Dataset: Dataset (GitHub, Nabi-nah/CAPSTONE). Classes: comdoença, semdoença.

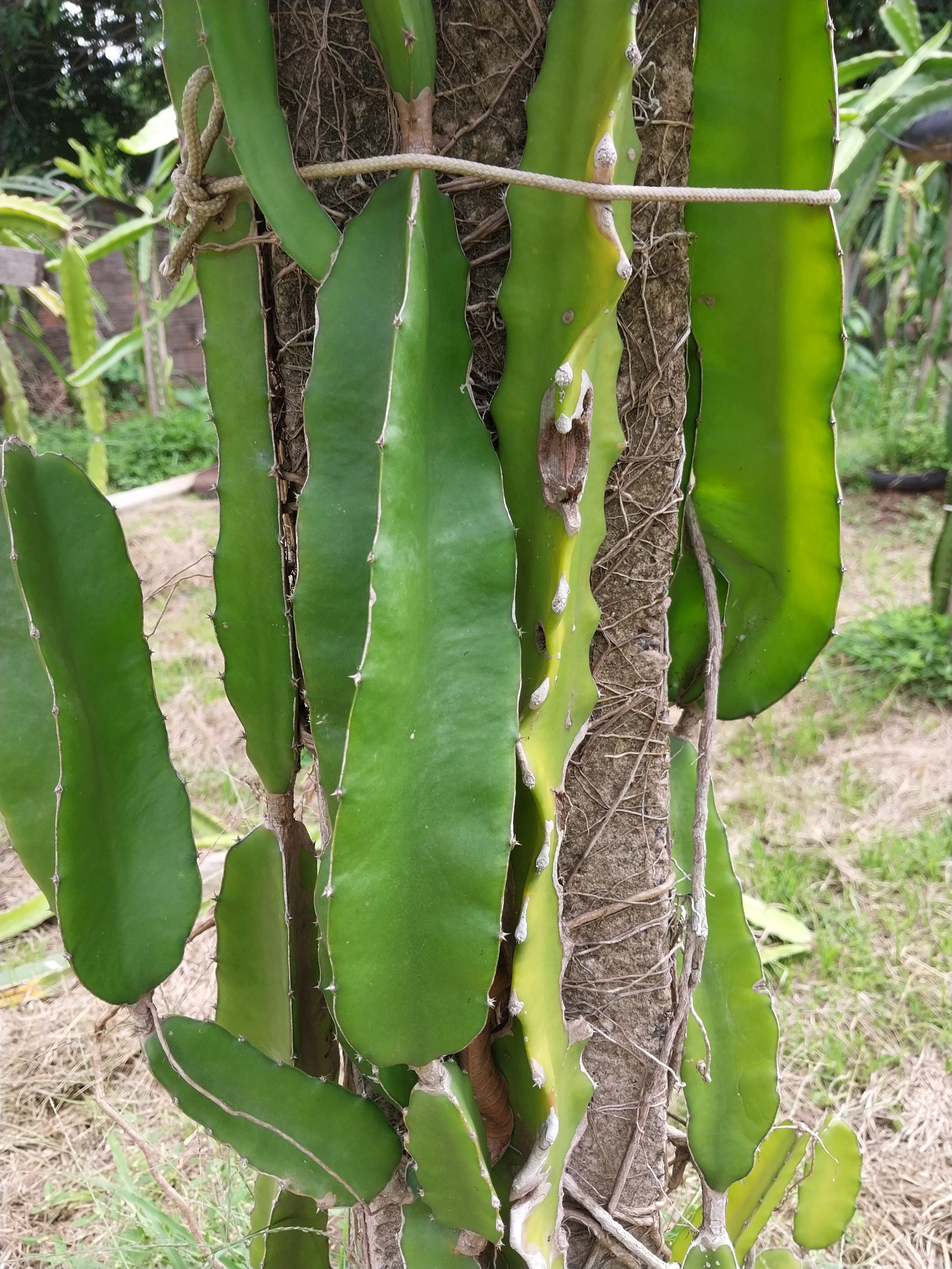
Label: semdoença

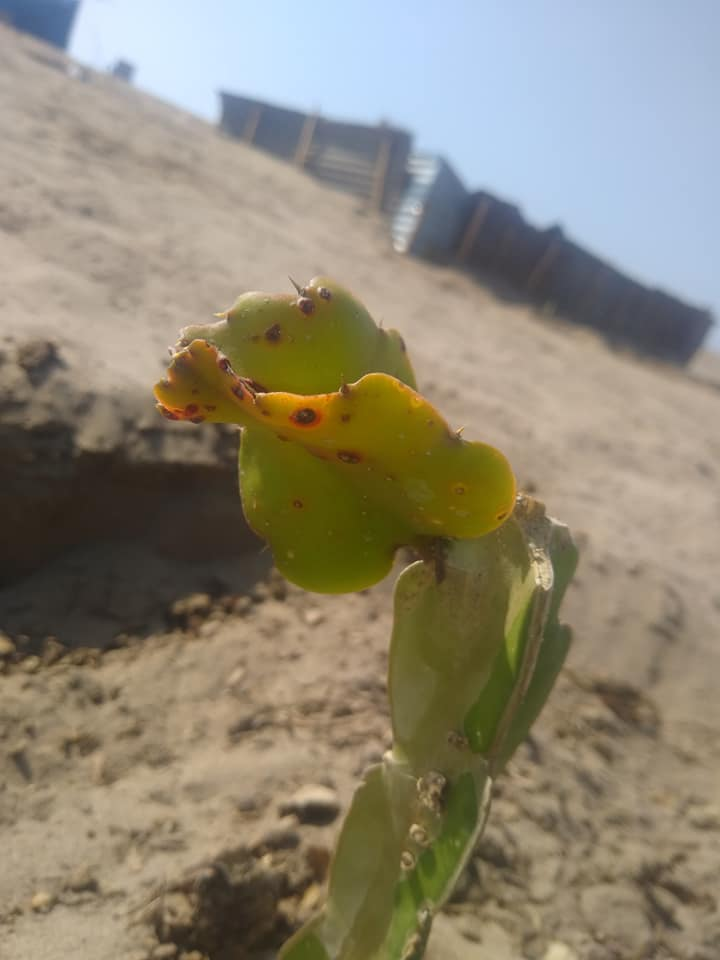
Label: comdoença

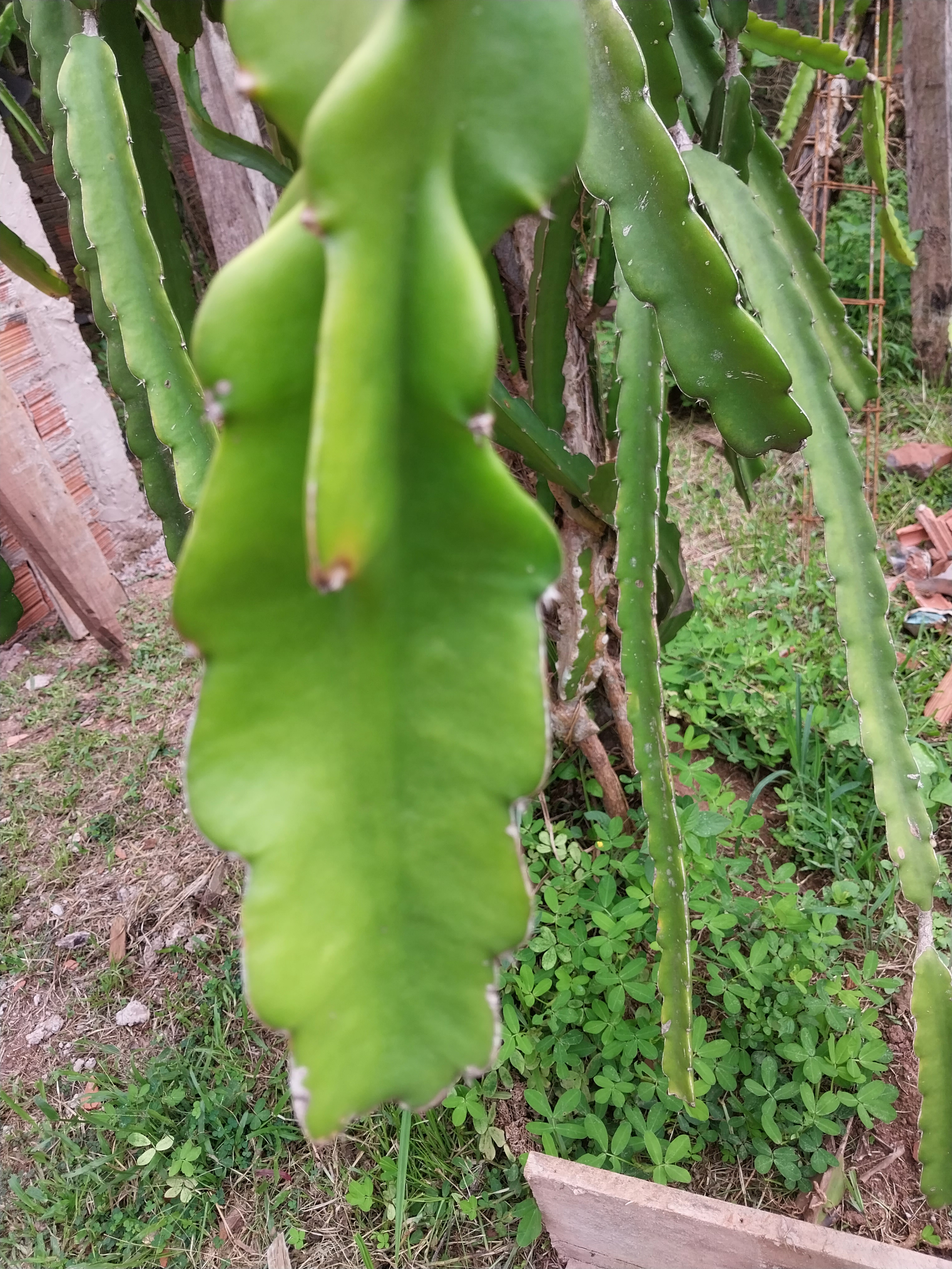
Label: semdoença

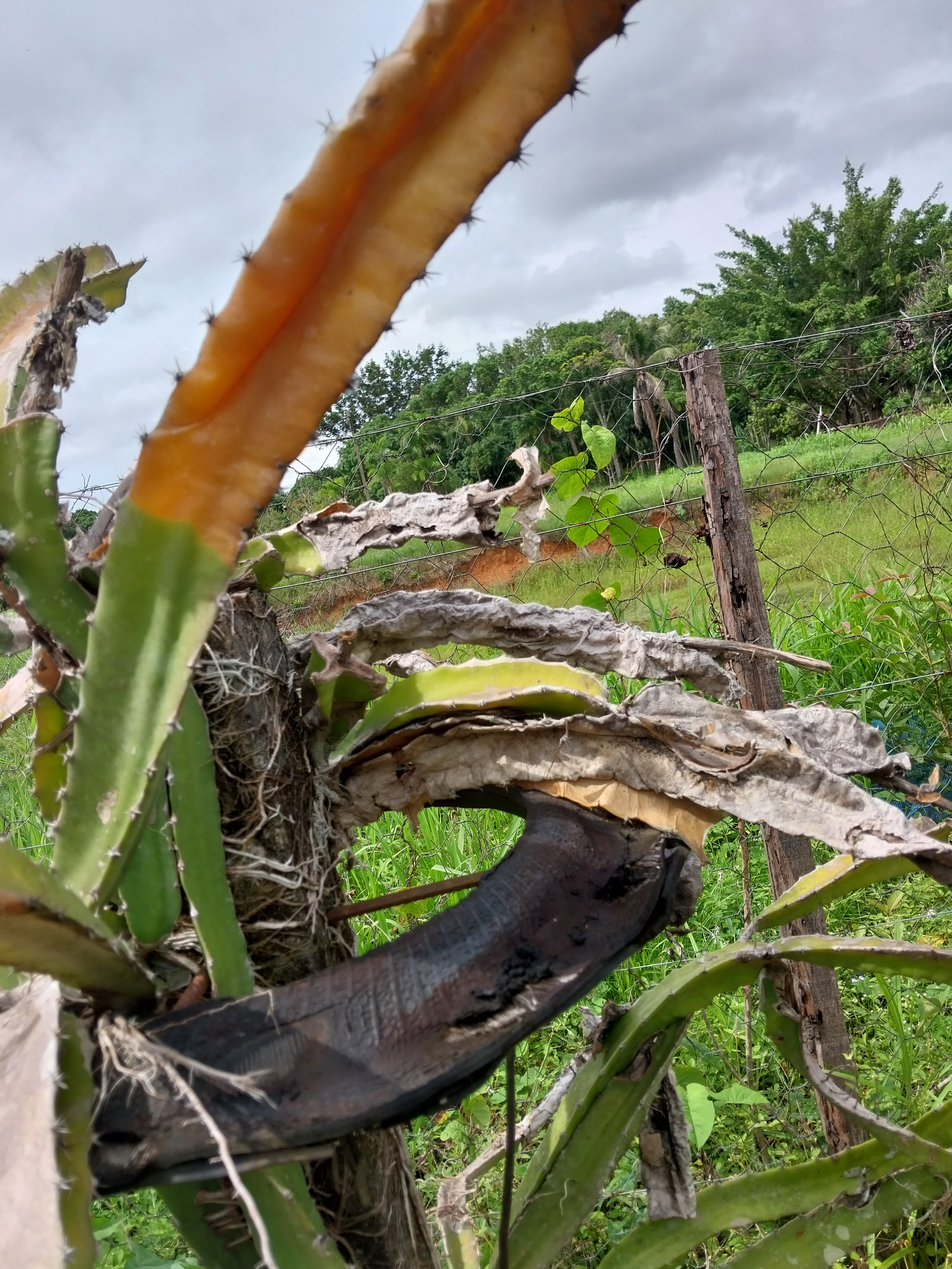
Label: comdoença

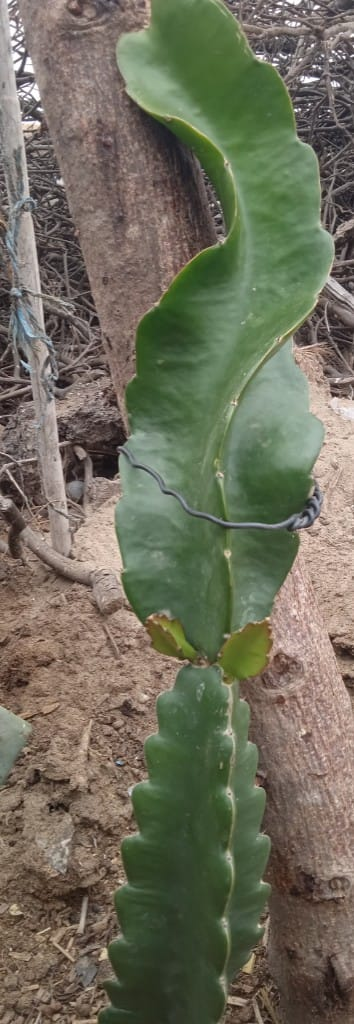
Label: semdoença

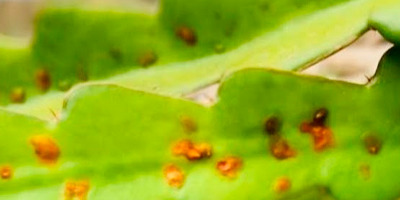
Label: comdoença
